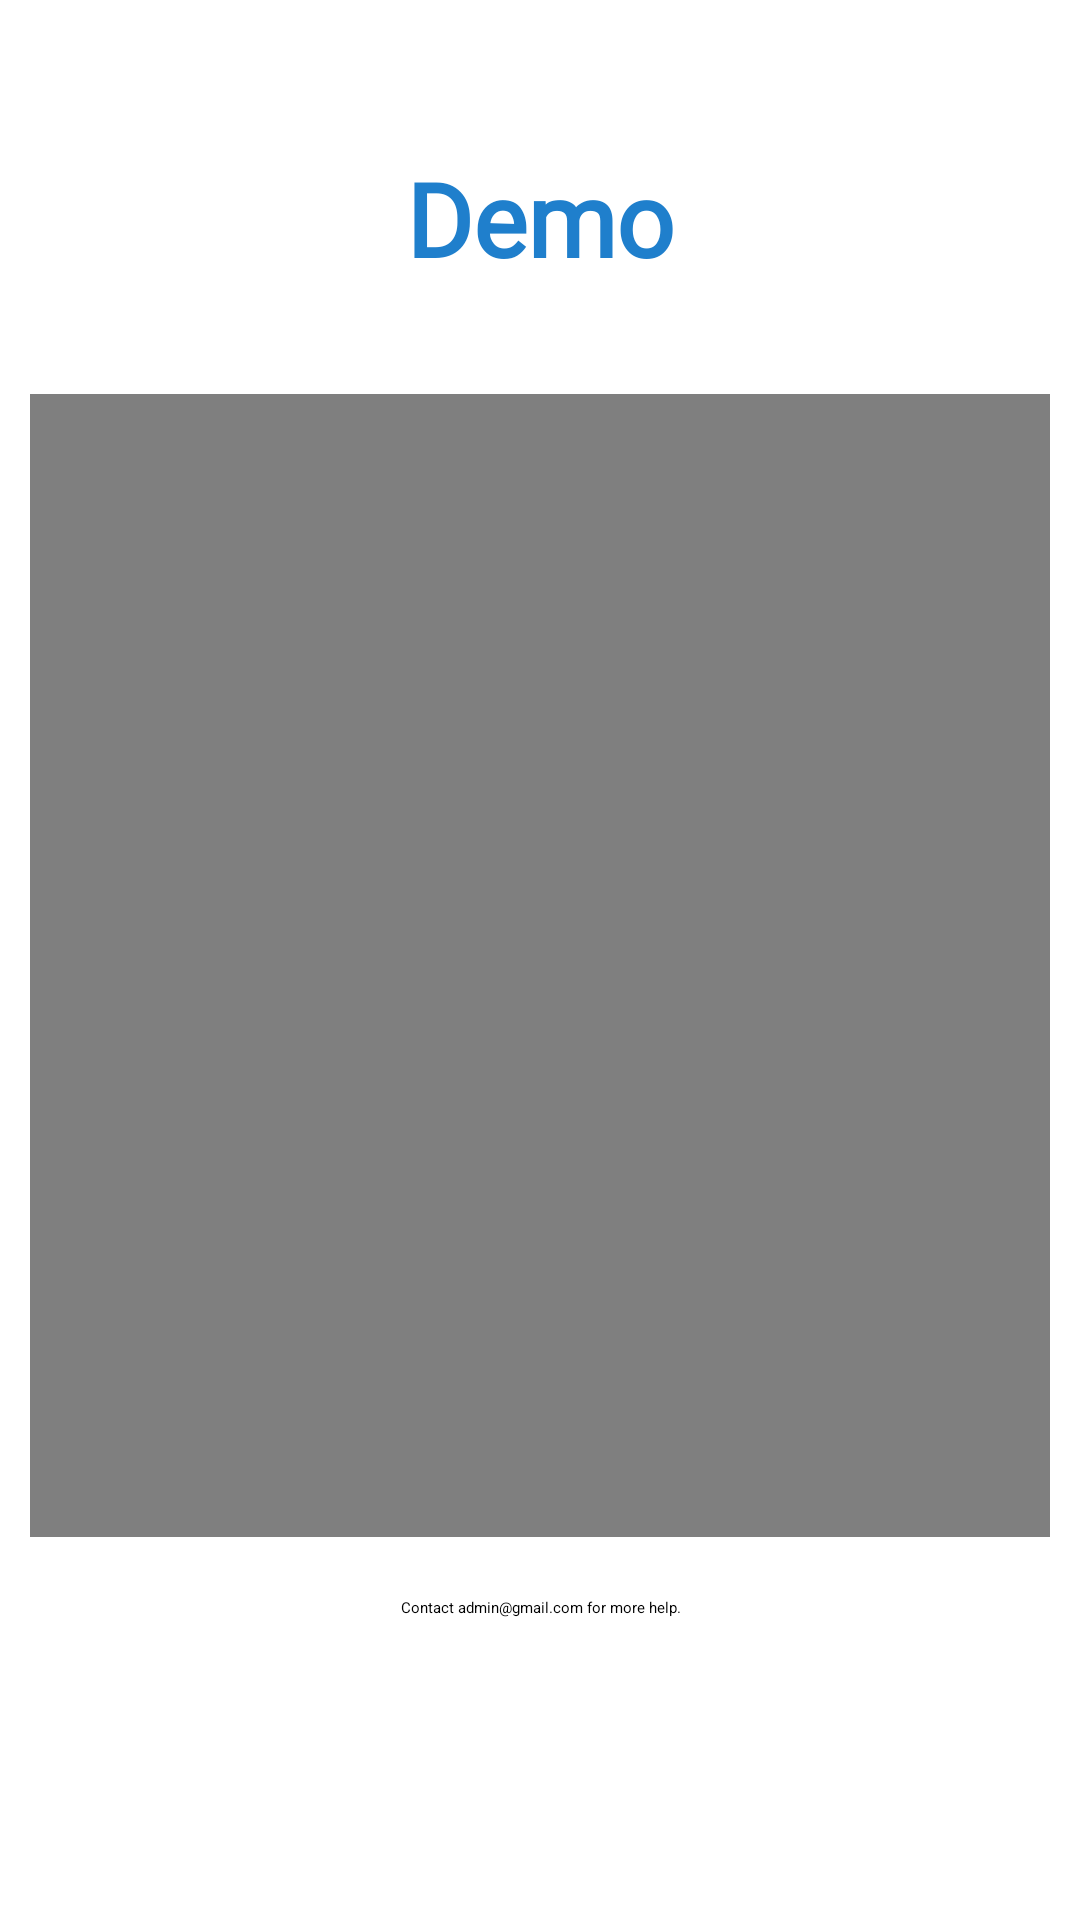

Here is an Android app screen rendered from its layout file. Give the layout XML and the strings, colors and styles it references.
<!-- AndroidManifest.xml: application theme Theme.TalkTo -->
<!-- res/layout/fragment_help.xml -->
<?xml version="1.0" encoding="utf-8"?>
<FrameLayout xmlns:android="http://schemas.android.com/apk/res/android"
    xmlns:tools="http://schemas.android.com/tools"
    android:layout_width="match_parent"
    android:layout_height="match_parent"
    android:paddingLeft="10dp"
    android:paddingRight="10dp"
    tools:context=".AboutFragment">

    <LinearLayout
        android:layout_width="match_parent"
        android:layout_height="match_parent"
        android:gravity="center_horizontal"
        android:orientation="vertical">

        <TextView
            android:id="@+id/header"
            android:layout_width="wrap_content"
            android:layout_height="wrap_content"
            android:layout_marginTop="50dp"
            android:layout_marginBottom="20dp"
            android:fontFamily="@font/abril_fatface"
            android:paddingBottom="16dp"
            android:text="Demo"
            android:textColor="#1F7FCC"
            android:textSize="34sp"
            android:textStyle="bold" />

        <VideoView
            android:id="@+id/videoView"
            android:layout_width="match_parent"
            android:layout_height="381dp" />

        <TextView
            android:id="@+id/textView4"
            android:layout_width="match_parent"
            android:layout_height="wrap_content"
            android:layout_marginTop="20dp"
            android:text="Contact admin@gmail.com for more help."
            android:textAlignment="center" />

    </LinearLayout>
</FrameLayout>
<!-- resources referenced by this layout -->
<resources>

</resources>
